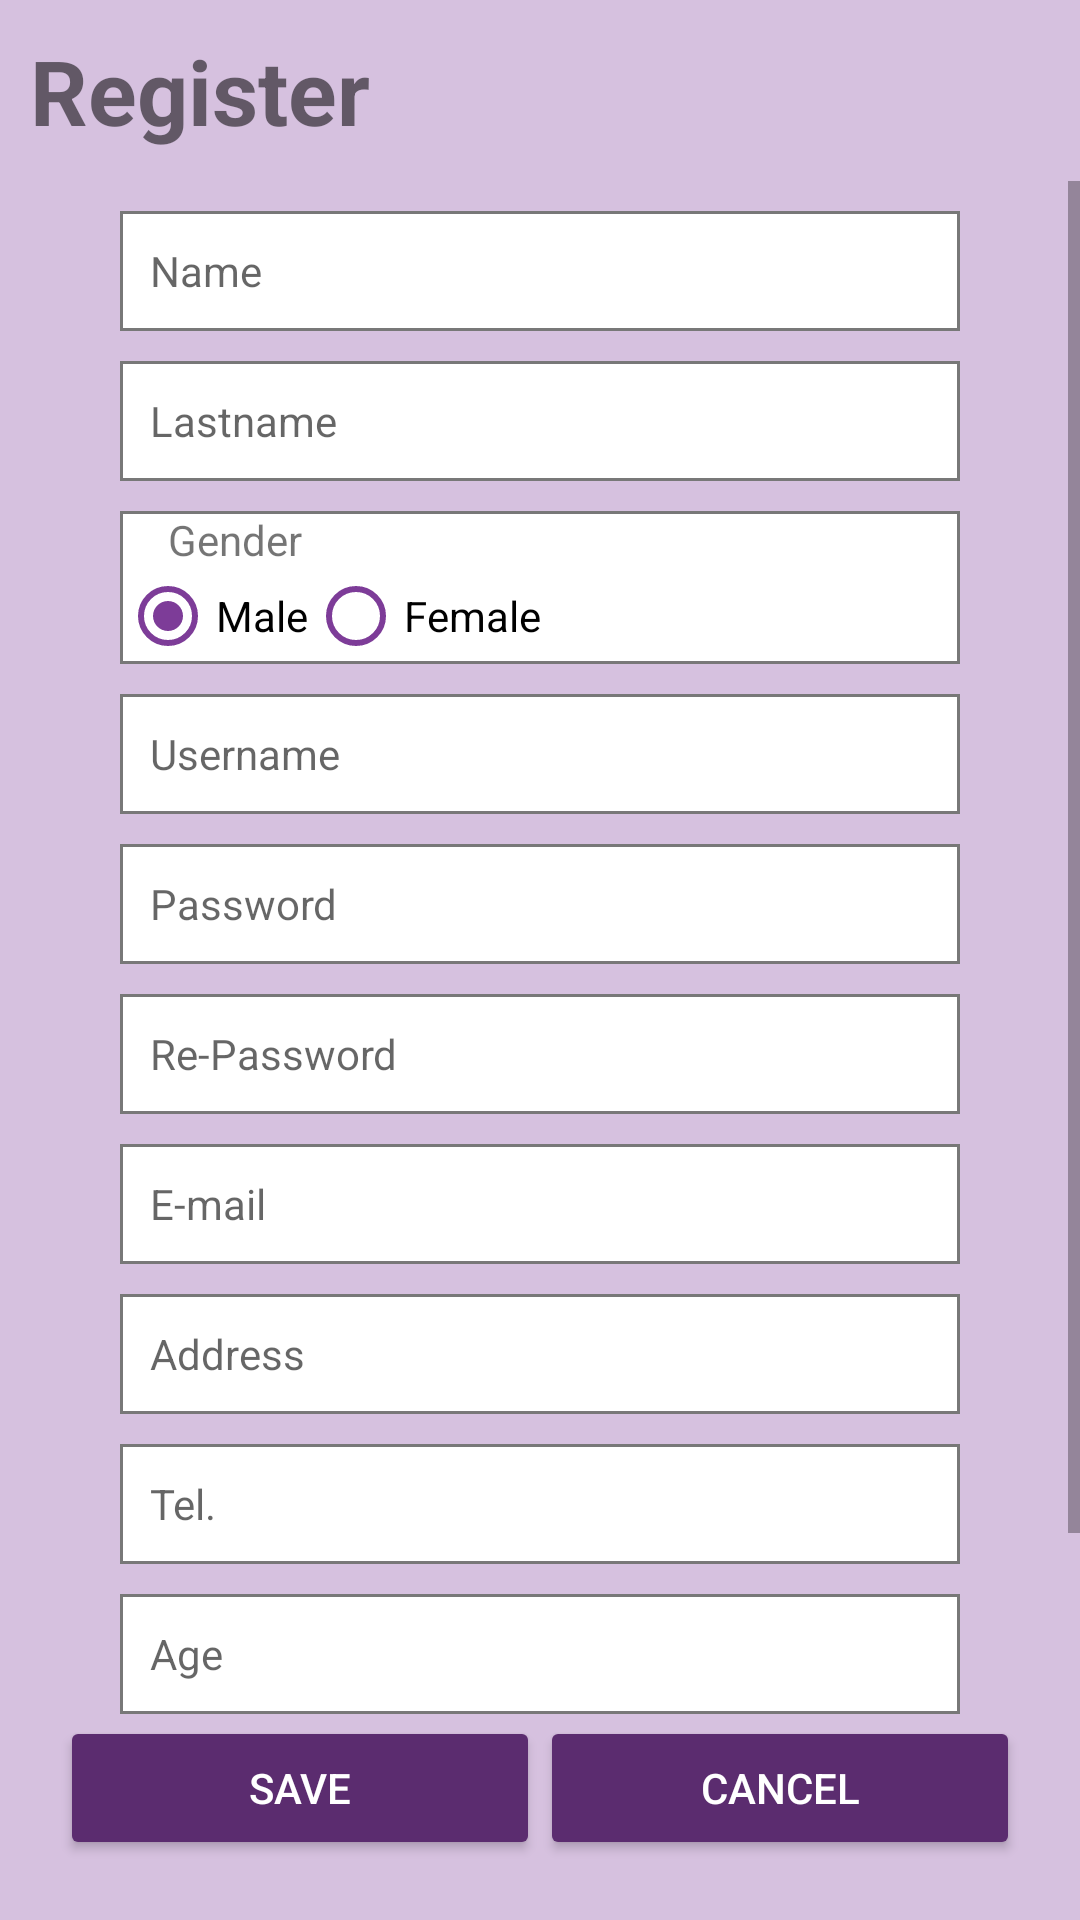

Here is an Android app screen rendered from its layout file. Give the layout XML and the strings, colors and styles it references.
<!-- AndroidManifest.xml: application theme AppTheme -->
<!-- res/layout/activity_register.xml -->
<?xml version="1.0" encoding="utf-8"?>
<RelativeLayout xmlns:android="http://schemas.android.com/apk/res/android"
    xmlns:app="http://schemas.android.com/apk/res-auto"
    xmlns:tools="http://schemas.android.com/tools"
    android:layout_width="match_parent"
    android:layout_height="match_parent"
    android:background="#d6c1df"
    android:orientation="vertical"
    tools:context=".RegisterActivity">
    <TextView
        android:id="@+id/regis"
        android:layout_alignParentTop="true"
        android:text="Register"
        android:padding="10dp"
        android:textSize="30sp"
        android:textStyle="bold"
        android:layout_width="match_parent"
        android:layout_height="wrap_content" />
    <ScrollView
        android:layout_below="@id/regis"
        android:layout_above="@id/btn"
        android:layout_width="match_parent"
        android:layout_height="match_parent">
        <LinearLayout

            android:orientation="vertical"
            android:paddingTop="10dp"
            android:paddingBottom="10dp"
            android:layout_width="match_parent"
            android:layout_height="match_parent">

            <EditText
                android:id="@+id/txtname"
                android:layout_width="match_parent"
                android:layout_marginLeft="40dp"
                android:layout_marginRight="40dp"
                android:layout_marginBottom="10dp"
                android:layout_height="@dimen/edt_bg"
                android:background="@drawable/edt_bg_login"
                android:paddingLeft="10dp"
                android:ems="10"
                android:hint="Name"
                android:inputType="textPersonName"
                android:textSize="14sp" />

            <EditText
                android:id="@+id/txtsurname"
                android:layout_width="match_parent"
                android:layout_marginLeft="40dp"
                android:layout_marginRight="40dp"
                android:layout_marginBottom="10dp"
                android:layout_height="@dimen/edt_bg"
                android:background="@drawable/edt_bg_login"
                android:paddingLeft="10dp"
                android:ems="10"
                android:hint="Lastname"
                android:inputType="textPersonName"
                android:textSize="14sp" />
            <LinearLayout
                android:background="@drawable/edt_bg_login"
                android:layout_width="match_parent"
                android:layout_marginLeft="40dp"
                android:layout_marginRight="40dp"
                android:layout_marginBottom="10dp"
                android:orientation="vertical"
                android:layout_height="wrap_content">
                <TextView
                    android:layout_width="wrap_content"
                    android:layout_height="match_parent"
                    android:paddingLeft="@dimen/fab_margin"
                    android:paddingRight="@dimen/fab_margin"
                    android:text="Gender" />
                <RadioGroup
                    android:orientation="horizontal"
                    android:layout_width="match_parent"
                    android:layout_height="match_parent">
                    <RadioButton
                        android:id="@+id/r1"
                        android:buttonTint="@color/colorPrimary"
                        android:layout_width="wrap_content"
                        android:layout_height="wrap_content"
                        android:checked="true"
                        android:text="Male" />
                    <RadioButton
                        android:id="@+id/r2"
                        android:buttonTint="@color/colorPrimary"
                        android:layout_width="wrap_content"
                        android:layout_height="wrap_content"
                        android:text="Female" />
                </RadioGroup>

            </LinearLayout>

            <EditText
                android:id="@+id/txtusername"
                android:layout_width="match_parent"
                android:layout_marginLeft="40dp"
                android:layout_marginRight="40dp"
                android:layout_marginBottom="10dp"
                android:layout_height="@dimen/edt_bg"
                android:background="@drawable/edt_bg_login"
                android:paddingLeft="10dp"
                android:ems="10"
                android:hint="Username"
                android:inputType="textPersonName"
                android:textSize="14sp" />

            <EditText
                android:id="@+id/txtPassRegis"
                android:layout_width="match_parent"
                android:layout_height="@dimen/edt_bg"
                android:layout_marginBottom="10dp"
                android:layout_marginLeft="40dp"
                android:layout_marginRight="40dp"
                android:background="@drawable/edt_bg_login"
                android:ems="10"
                android:hint="Password"
                android:inputType="textWebPassword"
                android:paddingLeft="10dp"
                android:textSize="14sp" />

            <EditText
                android:id="@+id/txtrepass"
                android:layout_width="match_parent"
                android:layout_height="@dimen/edt_bg"
                android:layout_marginBottom="10dp"
                android:layout_marginLeft="40dp"
                android:layout_marginRight="40dp"
                android:background="@drawable/edt_bg_login"
                android:ems="10"
                android:hint="Re-Password"
                android:inputType="textWebPassword"
                android:paddingLeft="10dp"
                android:textSize="14sp" />

            <EditText
                android:id="@+id/txtemail"
                android:layout_width="match_parent"
                android:layout_height="@dimen/edt_bg"
                android:layout_marginBottom="10dp"
                android:layout_marginLeft="40dp"
                android:layout_marginRight="40dp"
                android:background="@drawable/edt_bg_login"
                android:ems="10"
                android:hint="E-mail"
                android:inputType="textWebEmailAddress"
                android:paddingLeft="10dp"
                android:textSize="14sp" />
            <EditText
                android:id="@+id/txtaddress"
                android:layout_width="match_parent"
                android:layout_marginLeft="40dp"
                android:layout_marginRight="40dp"
                android:layout_marginBottom="10dp"
                android:layout_height="@dimen/edt_bg"
                android:background="@drawable/edt_bg_login"
                android:paddingLeft="10dp"
                android:ems="10"
                android:hint="Address"
                android:inputType="textPersonName"
                android:textSize="14sp" />

            <EditText
                android:id="@+id/txttel"
                android:layout_width="match_parent"
                android:layout_height="@dimen/edt_bg"
                android:layout_marginBottom="10dp"
                android:layout_marginLeft="40dp"
                android:layout_marginRight="40dp"
                android:background="@drawable/edt_bg_login"
                android:ems="10"
                android:hint="Tel."
                android:inputType="textPersonName"
                android:maxLength="10"
                android:paddingLeft="10dp"
                android:textSize="14sp" />

            <EditText
                android:id="@+id/txtage"
                android:layout_width="match_parent"
                android:layout_height="@dimen/edt_bg"
                android:layout_marginBottom="10dp"
                android:layout_marginLeft="40dp"
                android:layout_marginRight="40dp"
                android:background="@drawable/edt_bg_login"
                android:ems="10"
                android:hint="Age"
                android:inputType="number"
                android:maxLength="3"
                android:paddingLeft="10dp"
                android:textSize="14sp" />

            <Spinner
                android:id="@+id/txtjob"
                android:layout_width="match_parent"
                android:layout_height="@dimen/edt_bg"
                android:layout_marginBottom="10dp"
                android:layout_marginLeft="40dp"
                android:layout_marginRight="40dp"
                android:background="@drawable/edt_bg_login"
                android:ems="10"
                android:hint="Job"
                android:inputType="textAutoComplete"
                android:paddingLeft="10dp"
                android:spinnerMode="dialog"
                android:textSize="14sp" />


        </LinearLayout>
    </ScrollView>



    <LinearLayout
        android:id="@+id/btn"
        android:layout_alignParentBottom="true"
        android:orientation="horizontal"
        android:layout_marginLeft="20dp"
        android:layout_marginRight="20dp"
        android:layout_marginBottom="20dp"
        android:layout_width="match_parent"
        android:layout_height="wrap_content">
        <Button
            android:id="@+id/btnsave"
            android:layout_width="0dp"
            android:layout_weight=".5"
            android:layout_height="wrap_content"
            android:text="Save"
            android:textColor="#fff"
            android:theme="@style/MyButton" />
        <Button
            android:id="@+id/btncancel"
            android:layout_width="0dp"
            android:layout_weight=".5"
            android:layout_height="wrap_content"
            android:text="Cancel"
            android:textColor="#fff"
            android:theme="@style/MyButton" />
    </LinearLayout>
</RelativeLayout>
<!-- resources referenced by this layout -->
<resources>
  <color name="colorPrimary">#7d3c98</color>
  <dimen name="edt_bg">40dp</dimen>
  <dimen name="fab_margin">16dp</dimen>
  <!-- drawable edt_bg_login (drawable) -->
  <?xml version="1.0" encoding="utf-8"?>
  <shape xmlns:android="http://schemas.android.com/apk/res/android"
      android:padding="10dp"
      android:shape="rectangle" >
  
      <solid android:color="#FFFFFF"/>
  
      <stroke
          android:width="1dp"
          android:color="#787878" />
  
  
  
  </shape>
  <style name="MyButton" parent="Theme.AppCompat.Light">
          <item name="colorControlHighlight">#ab78c1</item>
          <item name="colorButtonNormal">@color/colorPrimaryDark</item>
      </style>
  <style name="AppTheme" parent="Theme.AppCompat.Light.DarkActionBar">
          
          <item name="colorPrimary">@color/colorPrimary</item>
          <item name="colorPrimaryDark">@color/colorPrimaryDark</item>
          <item name="colorAccent">@color/colorAccent</item>
      </style>
  <color name="colorPrimaryDark">#5b2c6f</color>
  <color name="colorAccent">#000000</color>
</resources>
